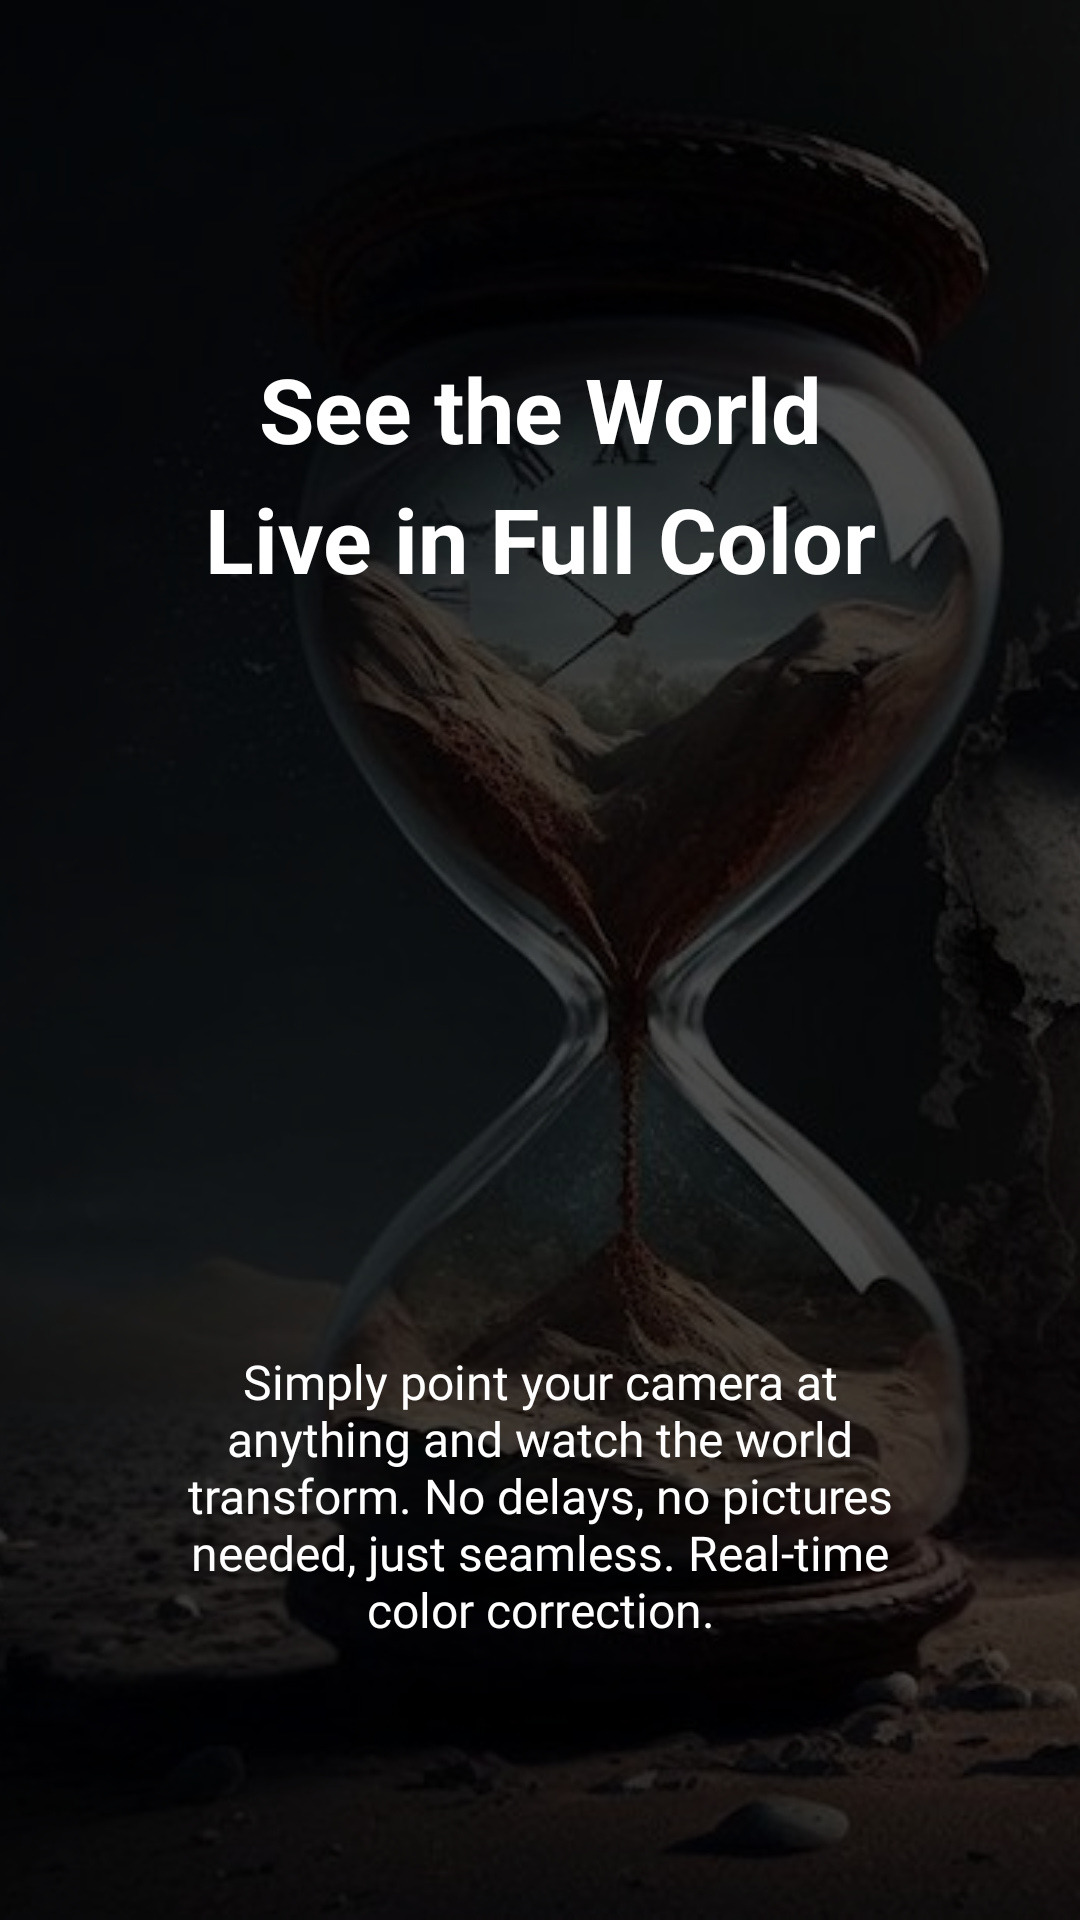

Produce the Android XML layout that renders to this screen, including the resource entries it uses.
<!-- AndroidManifest.xml: application theme Theme.Spectra -->
<!-- res/layout/slider4.xml -->
<?xml version="1.0" encoding="utf-8"?>
<FrameLayout xmlns:android="http://schemas.android.com/apk/res/android"
    android:layout_width="match_parent"
    android:layout_height="match_parent">

    
    <ImageView
        android:layout_width="530dp"
        android:layout_height="match_parent"
        android:scaleType="centerCrop"
        android:src="@drawable/slide4" />

    
    <View
        android:layout_width="match_parent"
        android:layout_height="match_parent"
        android:background="#B3000000" />

    <LinearLayout
        android:orientation="vertical"
        android:layout_width="match_parent"
        android:layout_height="match_parent"
        android:padding="16dp">

        <TextView
            android:id="@+id/tv_slide4"
            android:layout_width="match_parent"
            android:layout_height="wrap_content"
            android:layout_marginTop="100dp"
            android:gravity="center"
            android:textStyle="bold"
            android:text="See the World"
            android:textColor="@color/white"
            android:textSize="30sp" />

        <TextView
            android:layout_width="match_parent"
            android:layout_height="wrap_content"
            android:layout_marginTop="3dp"
            android:gravity="center"
            android:text="Live in Full Color"
            android:textColor="@color/white"
            android:textSize="30sp"
            android:textStyle="bold" />

        <TextView
            android:layout_width="match_parent"
            android:layout_height="wrap_content"
            android:layout_marginTop="250dp"
            android:layout_marginStart="40dp"
            android:layout_marginEnd="40dp"
            android:gravity="center"
            android:fontFamily="@font/poppins"
            android:text="Simply point your camera at anything and watch the world transform. No delays, no pictures needed, just seamless. Real-time color correction."
            android:textColor="@color/white"
            android:textSize="16sp"/>
    </LinearLayout>

</FrameLayout>
<!-- resources referenced by this layout -->
<resources>
  <color name="white">#FFFFFFFF</color>
  <!-- drawable slide4: jpg bitmap (drawable, 54584 bytes) -->
  <style name="Theme.Spectra" parent="Base.Theme.Spectra" />
  <style name="Base.Theme.Spectra" parent="Theme.Material3.DayNight.NoActionBar">
          
          
      </style>
</resources>
